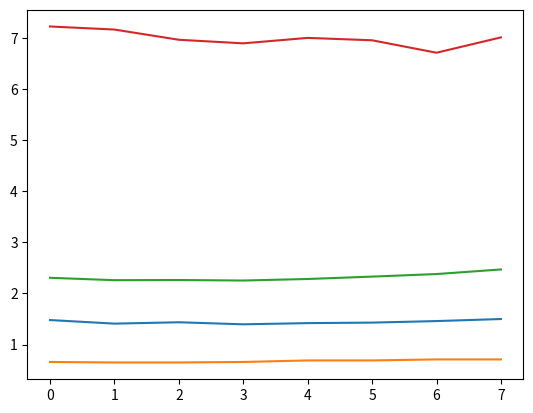

Source code (Python):
import numpy as np
import matplotlib.pyplot as plt

ceph_results = np.array([
    [1.42, 1.54, 1.48],
    [1.47, 1.37, 1.39],
    [1.43, 1.41, 1.47],
    [1.39, 1.40, 1.40],
    [1.43, 1.40, 1.43],
    [1.42, 1.44, 1.43],
    [1.47, 1.43, 1.48],
    [1.47, 1.51, 1.52]
])

hand_results = np.array([
    [0.66],
    [0.65],
    [0.65],
    [0.66],
    [0.69],
    [0.69],
    [0.71],
    [0.71]
])

pelvis_results = np.array([
    [2.31, 2.27, 2.34],
    [2.26, 2.29, 2.23],
    [2.28, 2.29, 2.22],
    [2.28, 2.33, 2.15],
    [2.22, 2.37, 2.26],
    [2.30, 2.30, 2.39],
    [2.37, 2.35, 2.42],
    [2.44, 2.47, 2.50]
])

ultra_results = np.array([
    [7.41, 7.05, 7.21],
    [7.15, 6.95, 7.39],
    [6.76, 7.13, 7.00],
    [6.69, 7.07, 6.92],
    [7.15, 7.05, 6.80],
    [7.39, 6.60, 6.87],
    [6.56, 6.86, 6.71],
    [7.08, 7.16, 6.79]
])

ceph_averaged = np.mean(ceph_results, axis=1)
hand_averaged = np.mean(hand_results, axis=1)
pelvis_averaged = np.mean(pelvis_results, axis=1)
ultra_averaged = np.mean(ultra_results, axis=1)

print(ceph_averaged)
print(hand_averaged)
print(pelvis_averaged)
print(ultra_averaged)

plt.plot(range(len(ceph_averaged)), ceph_averaged)
plt.plot(range(len(hand_averaged)), hand_averaged)
plt.plot(range(len(pelvis_averaged)), pelvis_averaged)
plt.plot(range(len(ultra_averaged)), ultra_averaged)
plt.show()